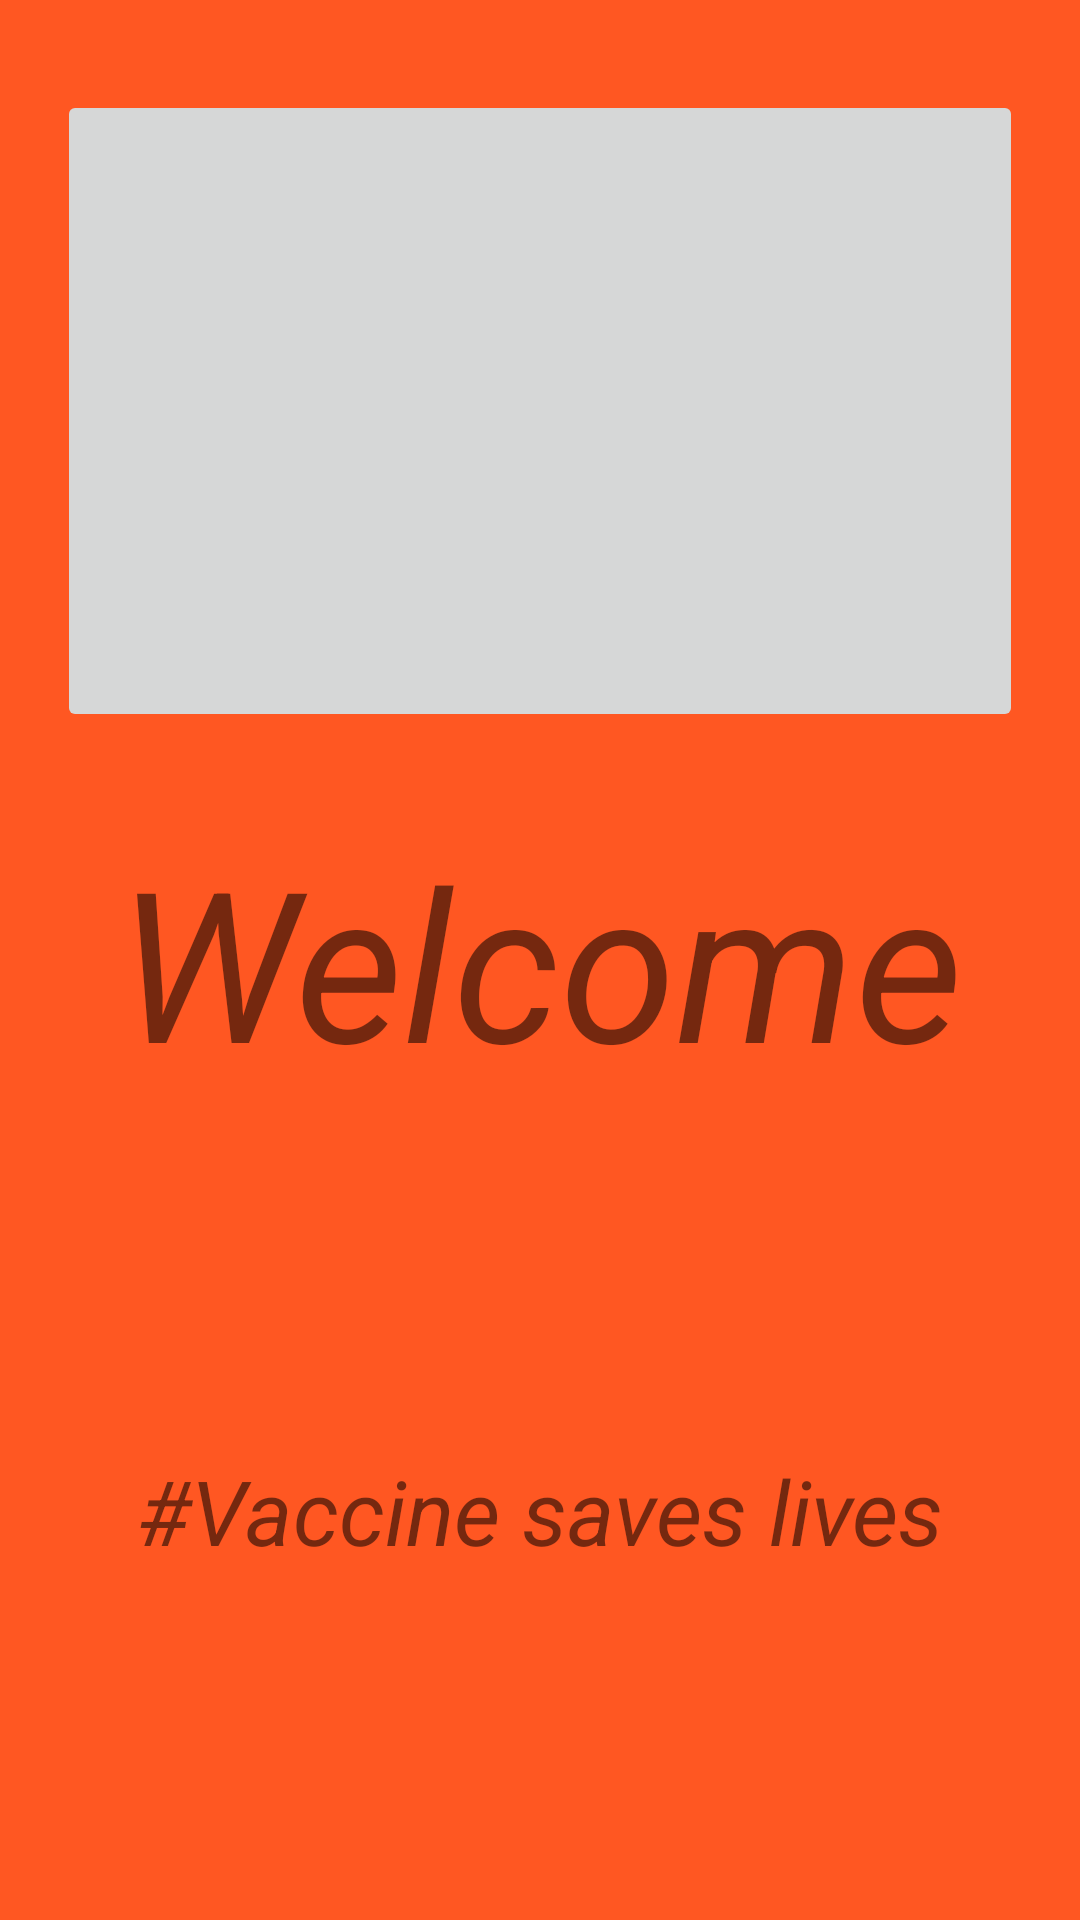

Android layout source for this screen:
<!-- AndroidManifest.xml: application theme Theme.ConsVarPrototype -->
<!-- res/layout/activity_home.xml -->
<?xml version="1.0" encoding="utf-8"?>

<androidx.constraintlayout.widget.ConstraintLayout xmlns:android="http://schemas.android.com/apk/res/android"
    xmlns:app="http://schemas.android.com/apk/res-auto"
    xmlns:tools="http://schemas.android.com/tools"

    android:layout_width="match_parent"
    android:layout_height="match_parent"
    android:background="@color/purple_700"

    tools:context=".HomeActivity">

    <TextView
        android:id="@+id/textView14"
        android:layout_width="wrap_content"
        android:layout_height="wrap_content"
        android:text="Welcome"
        android:textSize="70sp"
        android:textStyle="italic"
        app:layout_constraintBottom_toBottomOf="parent"
        app:layout_constraintEnd_toEndOf="parent"
        app:layout_constraintStart_toStartOf="parent"
        app:layout_constraintTop_toTopOf="parent" />

    <TextView
        android:id="@+id/textView15"
        android:layout_width="wrap_content"
        android:layout_height="wrap_content"
        android:layout_marginTop="8dp"
        android:layout_marginBottom="8dp"
        android:text="#Vaccine saves lives"
        android:textSize="30sp"
        android:textStyle="italic"
        app:layout_constraintBottom_toBottomOf="parent"
        app:layout_constraintEnd_toEndOf="parent"
        app:layout_constraintStart_toStartOf="parent"
        app:layout_constraintTop_toBottomOf="@+id/textView14" />

    <ImageButton
        android:id="@+id/imageButton"
        android:layout_width="322dp"
        android:layout_height="214dp"
        android:layout_marginTop="8dp"
        android:layout_marginBottom="8dp"
        app:layout_constraintBottom_toTopOf="@+id/textView14"
        app:layout_constraintEnd_toEndOf="parent"
        app:layout_constraintStart_toStartOf="parent"
        app:layout_constraintTop_toTopOf="parent"
        app:srcCompat="@drawable/download" />
</androidx.constraintlayout.widget.ConstraintLayout>
<!-- resources referenced by this layout -->
<resources>
  <color name="purple_700">#FF5722</color>
  <style name="Theme.ConsVarPrototype" parent="Theme.MaterialComponents.DayNight.DarkActionBar">
          
          <item name="colorPrimary">@color/purple_500</item>
          <item name="colorPrimaryVariant">@color/purple_700</item>
          <item name="colorOnPrimary">@color/white</item>
          
          <item name="colorSecondary">@color/teal_200</item>
          <item name="colorSecondaryVariant">@color/teal_700</item>
          <item name="colorOnSecondary">@color/black</item>
          
          <item name="android:statusBarColor" tools:targetApi="l">?attr/colorPrimaryVariant</item>
          
      </style>
  <color name="purple_500">#A5ADE1</color>
  <color name="white">#FFFFFFFF</color>
  <color name="teal_200">#FF03DAC5</color>
  <color name="teal_700">#75D179</color>
  <color name="black">#FF000000</color>
</resources>
